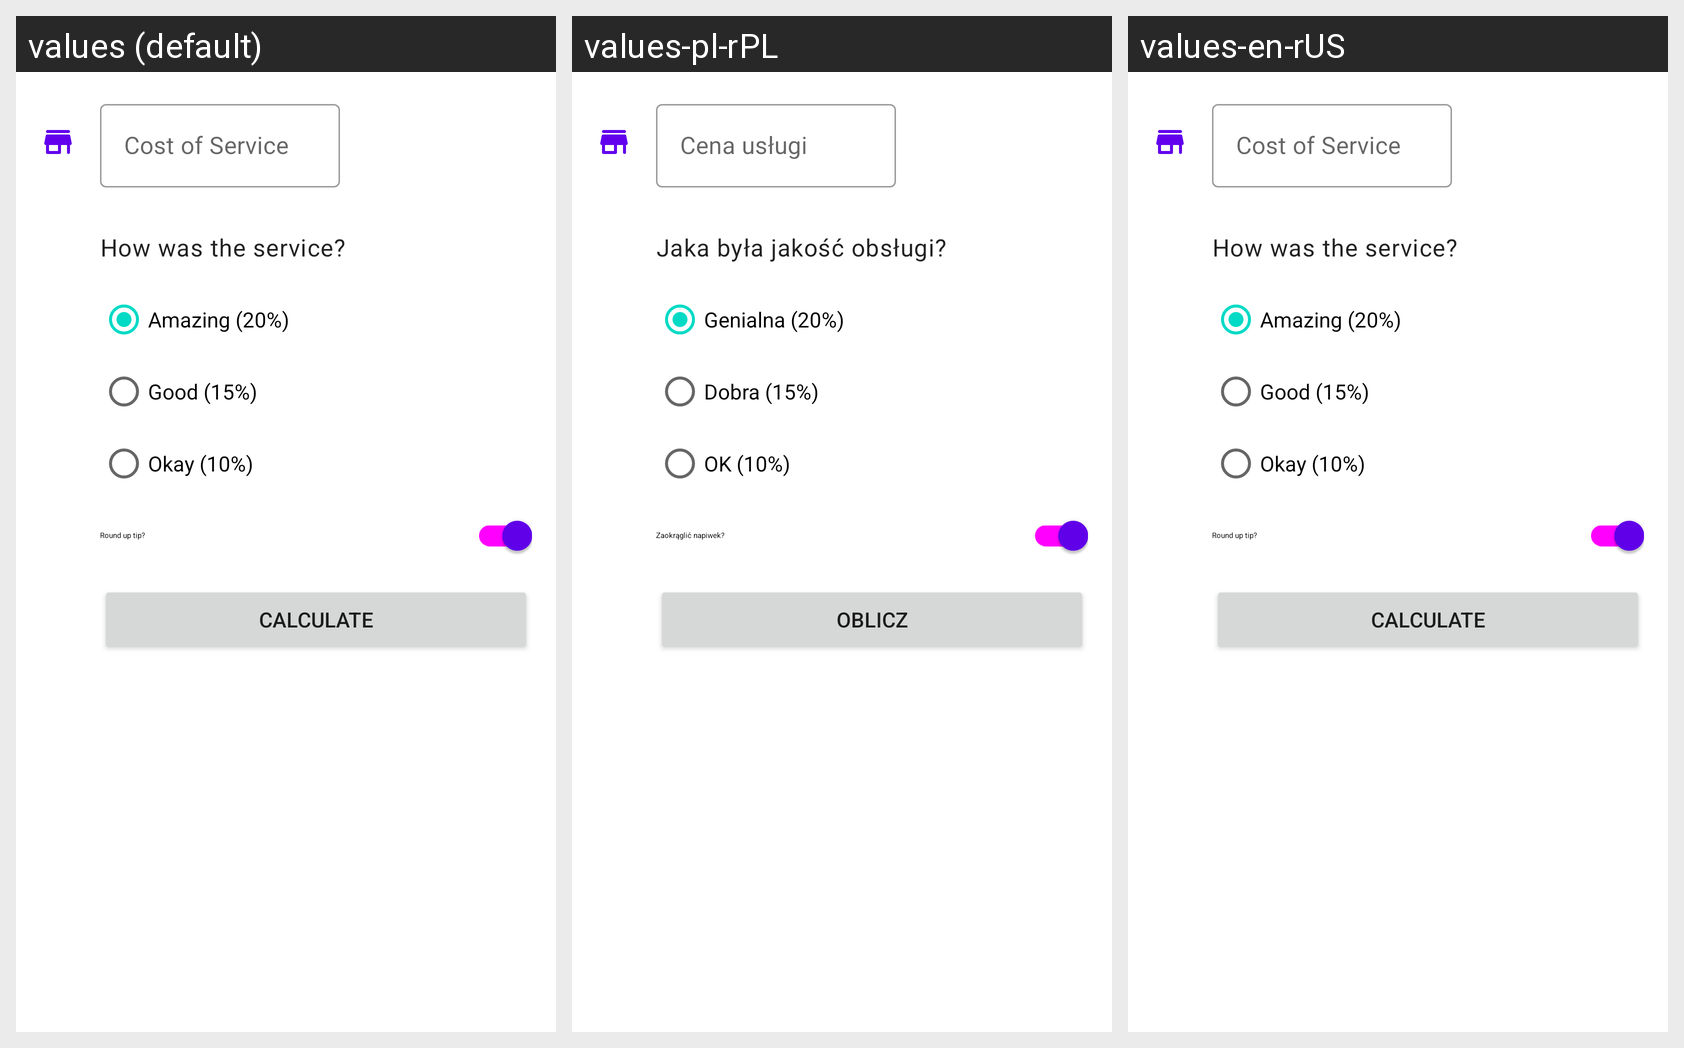

For this localized Android screen grid, give each drawn string resource with its value in every locale shown.
Android screen res/layout/activity_main.xml rendered under 3 locales, left to right: values (default), values-pl-rPL, values-en-rUS. Device: Nexus 5 (rendered at 1080×1920; each locale shown at half size, 540×960, under a caption strip naming it); theme AppTheme.
Strings drawn on this screen, with the default value and each locale's value (text and hints the layout hard-codes, and strings that could not be matched under every locale, appear in the picture but are not listed):

cost_of_service
  values: Cost of Service
  values-pl-rPL: Cena usługi
  values-en-rUS: Cost of Service

how_was_the_service
  values: How was the service?
  values-pl-rPL: Jaka była jakość obsługi?
  values-en-rUS: How was the service?

amazing_service
  values: Amazing (20%)
  values-pl-rPL: Genialna (20%)
  values-en-rUS: Amazing (20%)

good_service
  values: Good (15%)
  values-pl-rPL: Dobra (15%)
  values-en-rUS: Good (15%)

ok_service
  values: Okay (10%)
  values-pl-rPL: OK (10%)
  values-en-rUS: Okay (10%)

round_up_tip
  values: Round up tip?
  values-pl-rPL: Zaokrąglić napiwek?
  values-en-rUS: Round up tip?

calculate
  values: Calculate
  values-pl-rPL: Oblicz
  values-en-rUS: Calculate
